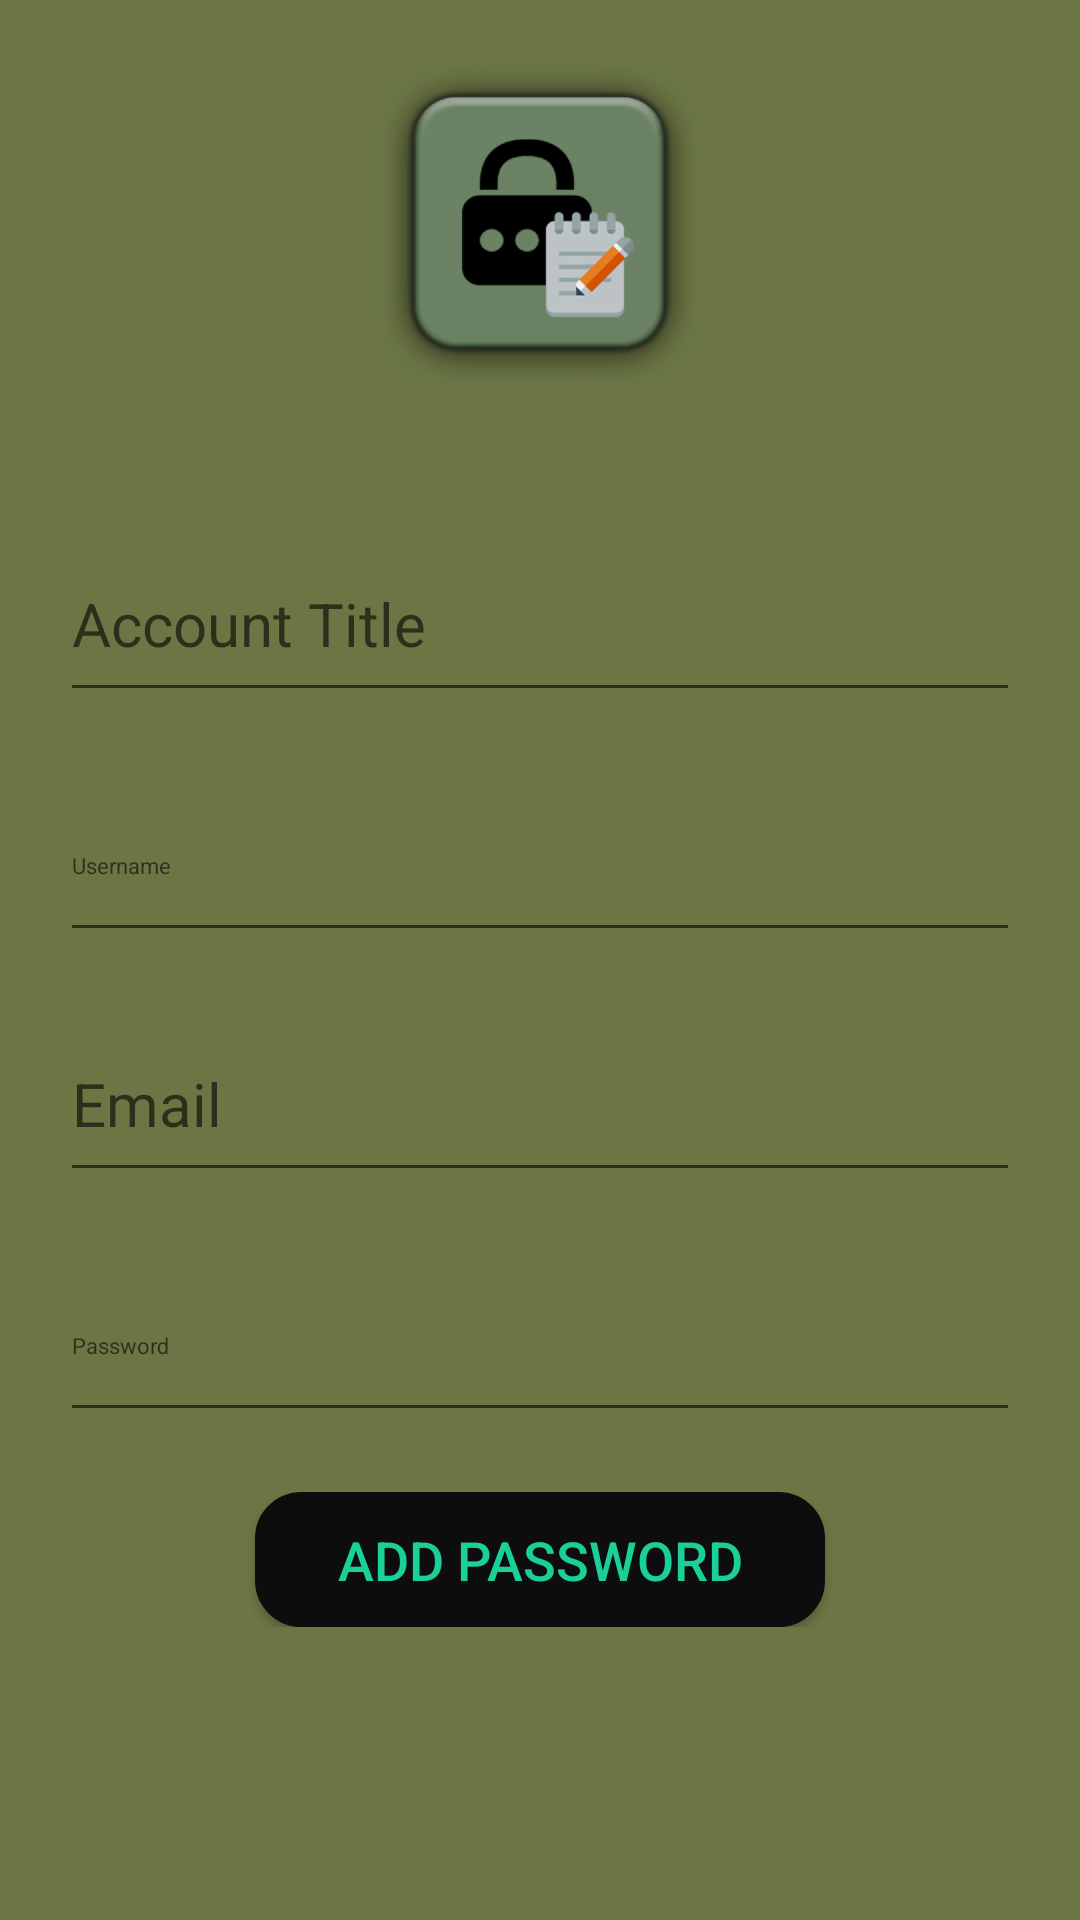

The Android layout XML behind this screen, and the referenced resources:
<!-- AndroidManifest.xml: application theme AppTheme -->
<!-- res/layout/activity_add_password.xml -->
<?xml version="1.0" encoding="utf-8"?>
<LinearLayout xmlns:android="http://schemas.android.com/apk/res/android"
    xmlns:app="http://schemas.android.com/apk/res-auto"
    xmlns:tools="http://schemas.android.com/tools"
    android:layout_width="match_parent"
    android:layout_height="match_parent"
    android:orientation="vertical"
    android:gravity="center"
    tools:context=".AddPassword"
    android:background="@drawable/addpass">

    <LinearLayout
        android:layout_width="match_parent"
        android:layout_height="60dp"
        android:layout_marginTop="80dp"
        >

        <android.support.design.widget.TextInputLayout
            android:layout_width="match_parent"
            android:layout_height="60dp"
            android:gravity="center|bottom"
            app:hintTextAppearance="@style/Hinttxt"
            app:passwordToggleDrawable="@drawable/passwordtoggle">

            <android.support.design.widget.TextInputEditText
                android:id="@+id/acctitle"
                android:layout_width="320dp"
                android:layout_height="60dp"
                android:hint="@string/AccountTitle"
                android:textAlignment="center"
                android:textColor="@color/txt"
                android:textSize="20sp" />

        </android.support.design.widget.TextInputLayout>

    </LinearLayout>

    <LinearLayout
        android:layout_width="match_parent"
        android:layout_height="60dp"
        android:layout_marginTop="20dp">

        <android.support.design.widget.TextInputLayout
            android:layout_width="match_parent"
            android:layout_height="match_parent"
            android:gravity="center|bottom"
            app:hintTextAppearance="@style/Hinttxt"
            app:passwordToggleDrawable="@drawable/passwordtoggle"
            >

            <android.support.design.widget.TextInputEditText
                android:id="@+id/accuser"
                android:layout_width="320dp"
                android:layout_height="60dp"
                android:hint="@string/Username"
                android:textAlignment="center"
                android:textColor="@color/txt"
                android:textSize="20sp" />

        </android.support.design.widget.TextInputLayout>

    </LinearLayout>

    <LinearLayout
        android:layout_width="match_parent"
        android:layout_height="60dp"
        android:layout_marginTop="20dp">

        <android.support.design.widget.TextInputLayout
            android:layout_width="match_parent"
            android:layout_height="60dp"
            android:gravity="center|bottom"
            app:hintTextAppearance="@style/Hinttxt"
            app:passwordToggleDrawable="@drawable/passwordtoggle">

            <android.support.design.widget.TextInputEditText
                android:id="@+id/accemail"
                android:layout_width="320dp"
                android:layout_height="60dp"
                android:hint="@string/Email"
                android:textAlignment="center"
                android:textColor="@color/txt"
                android:textSize="20sp" />

        </android.support.design.widget.TextInputLayout>

    </LinearLayout>

    <LinearLayout
        android:layout_width="match_parent"
        android:layout_height="60dp"
        android:layout_marginTop="20dp">

        <android.support.design.widget.TextInputLayout
            android:layout_width="match_parent"
            android:layout_height="60dp"
            android:gravity="center|bottom"
            app:hintTextAppearance="@style/Hinttxt"
            app:passwordToggleDrawable="@drawable/passwordtoggle">

            <android.support.design.widget.TextInputEditText
                android:id="@+id/accpass"
                android:layout_width="320dp"
                android:layout_height="60dp"
                android:hint="@string/password"
                android:textAlignment="center"
                android:textColor="@color/txt"
                android:textSize="20sp" />

        </android.support.design.widget.TextInputLayout>

    </LinearLayout>

    <LinearLayout
        android:layout_width="match_parent"
        android:layout_height="45dp"
        android:layout_marginTop="20dp"
        android:gravity="center">

        <Button
            android:id="@+id/addpss"
            android:layout_width="190dp"
            android:layout_height="45dp"
            android:text="ADD Password"
            android:background="@drawable/btnbg"
            android:textColor="@color/txt"
            android:textSize="18sp"/>

    </LinearLayout>

</LinearLayout>
<!-- resources referenced by this layout -->
<resources>
  <color name="txt">#1bcf99</color>
  <!-- drawable addpass: png bitmap (drawable-hdpi, 35391 bytes) -->
  <!-- drawable btnbg (drawable) -->
  <?xml version="1.0" encoding="utf-8"?>
  <selector xmlns:android="http://schemas.android.com/apk/res/android">
      <item android:state_pressed="true">
          <shape android:shape="rectangle">
              <corners android:radius="15dp" />
              <stroke android:width="1dip" android:color="#c6bcbc" />
              <gradient android:angle="-90" android:endColor="#2b2929" android:startColor="#736868" />
          </shape>
      </item>
      <item android:state_focused="true">
          <shape android:shape="rectangle">
              <corners android:radius="15dp" />
              <stroke android:width="1dip" android:color="#0d0d0d" />
              <solid android:color="#0d0d0d" />
          </shape>
      </item>
      <item>
          <shape android:shape="rectangle">
              <corners android:radius="15dp" />
              <stroke android:width="1dip" android:color="#0d0d0d" />
              <gradient android:angle="-90" android:endColor="#0d0d0d" android:startColor="#0d0d0d" />
          </shape>
      </item>
  </selector>
  <!-- drawable passwordtoggle (drawable) -->
  <?xml version="1.0" encoding="utf-8"?>
  <selector xmlns:android="http://schemas.android.com/apk/res/android">
  <item android:drawable="@drawable/visibility"
      android:state_checked="true"/>
      <item android:drawable="@drawable/visibility_off"
          android:state_checked="false"/>
  </selector>
  <string name="AccountTitle">Account Title</string>
  <string name="Email">Email</string>
  <string name="Username" translatable="false"><font size="22">Username</font></string>
  <string name="password" translatable="false"><font size="22">Password</font></string>
  <style name="Hinttxt" parent="TextAppearance.Design.Hint">
          <item name="android:textSize">18sp</item>
          <item name="android:textColor">@color/hnt</item>
      </style>
  <style name="AppTheme" parent="Base.Theme.AppCompat.Light.DarkActionBar">
          
          <item name="colorPrimary">@color/colorPrimary</item>
          <item name="colorPrimaryDark">@color/colorPrimaryDark</item>
          <item name="colorAccent">@color/colorAccent</item>
      </style>
  <color name="hnt">#000000</color>
  <color name="colorPrimary">#008577</color>
  <color name="colorPrimaryDark">#00574B</color>
  <color name="colorAccent">#D81B60</color>
</resources>
